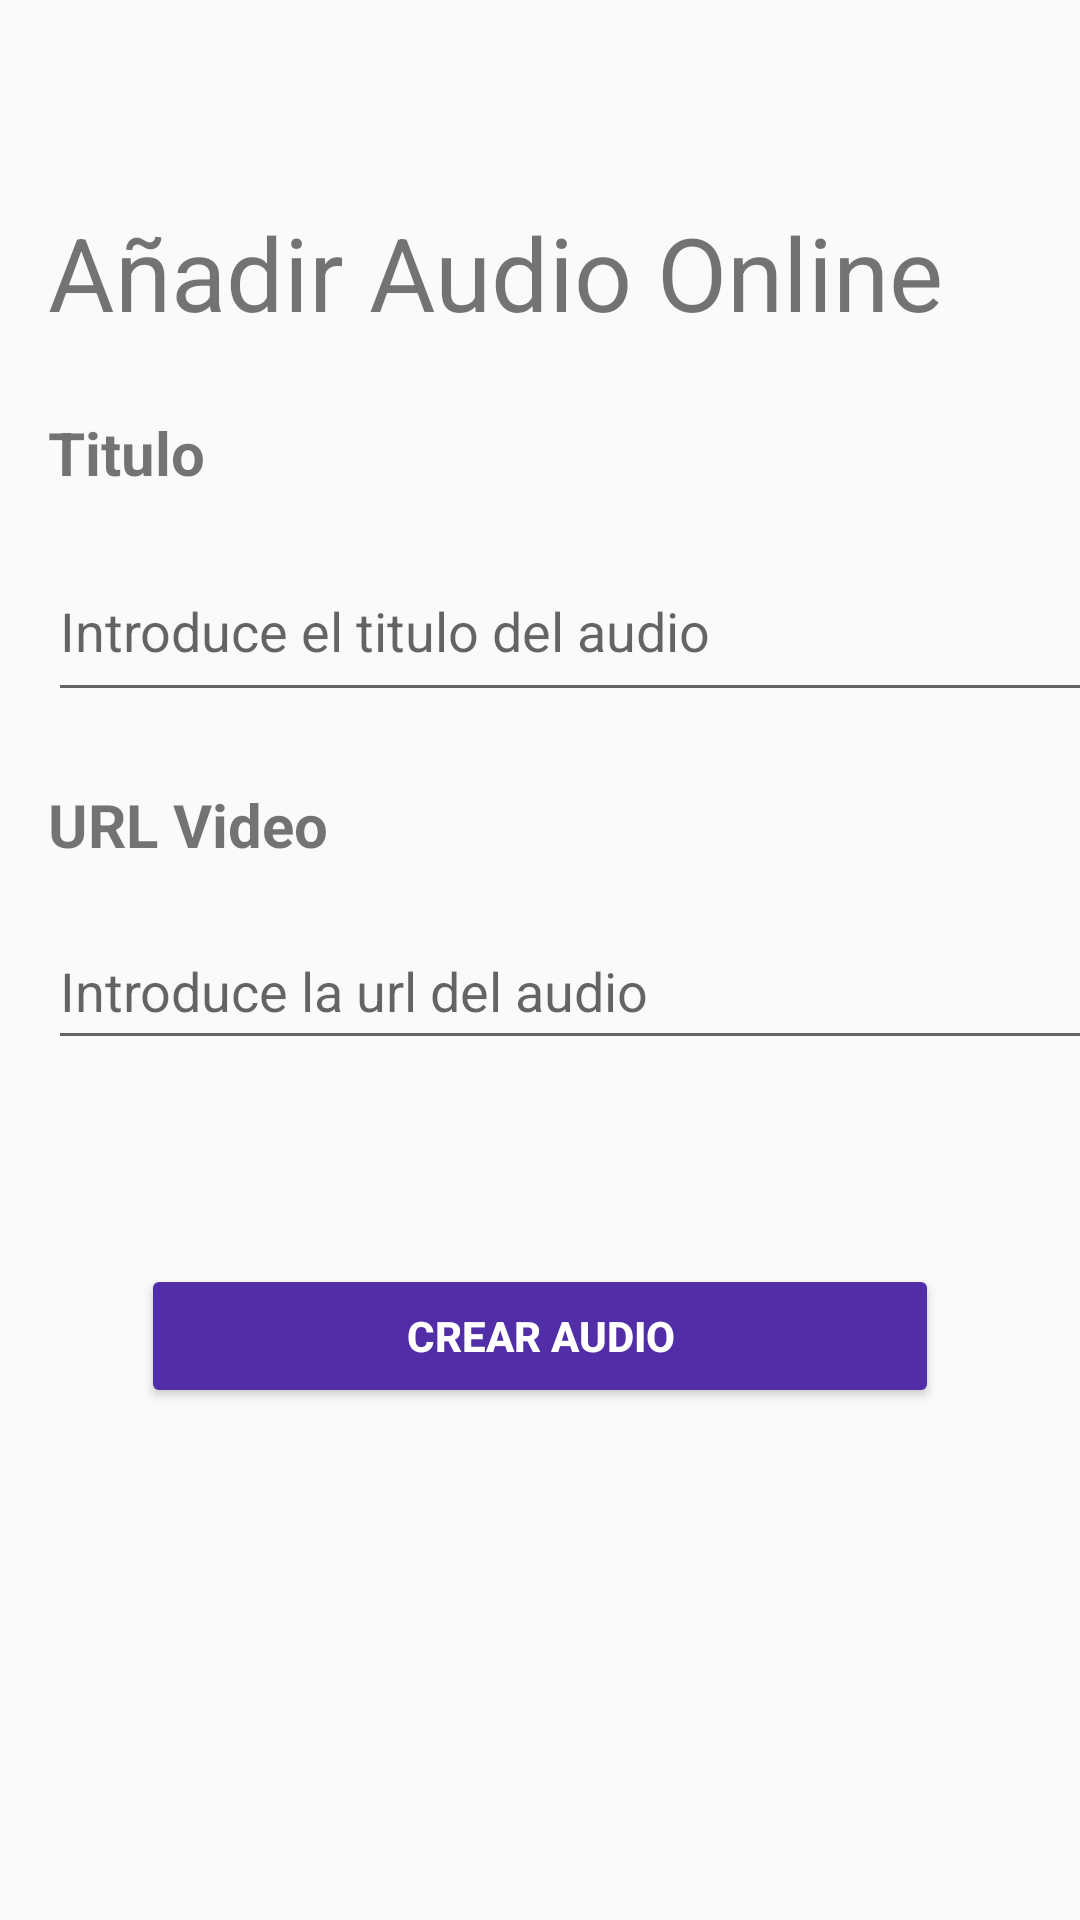

This screen was rendered from an Android layout file. Write that file and the resources it references.
<!-- AndroidManifest.xml: application theme Theme.AppCompat.Light -->
<!-- res/layout/activity_crear.xml -->
<?xml version="1.0" encoding="utf-8"?>
<androidx.constraintlayout.widget.ConstraintLayout xmlns:android="http://schemas.android.com/apk/res/android"
    xmlns:app="http://schemas.android.com/apk/res-auto"
    xmlns:tools="http://schemas.android.com/tools"
    android:id="@+id/main"
    android:layout_width="match_parent"
    android:layout_height="match_parent"
    tools:context=".CrearActivity">

    <TextView
        android:id="@+id/textView_crear"
        android:layout_width="wrap_content"
        android:layout_height="wrap_content"
        android:layout_marginStart="16dp"
        android:layout_marginTop="68dp"
        android:text="@string/textView_crear"
        android:textSize="34sp"
        app:layout_constraintStart_toStartOf="parent"
        app:layout_constraintTop_toTopOf="parent" />

    <TextView
        android:id="@+id/textView2_crear"
        android:layout_width="wrap_content"
        android:layout_height="wrap_content"
        android:layout_marginStart="16dp"
        android:layout_marginTop="24dp"
        android:text="@string/textView2_crear"
        android:textSize="20sp"
        android:textStyle="bold"
        app:layout_constraintStart_toStartOf="parent"
        app:layout_constraintTop_toBottomOf="@+id/textView_crear" />

    <EditText
        android:id="@+id/editText1_crear"
        android:layout_width="368dp"
        android:layout_height="57dp"
        android:layout_marginStart="16dp"
        android:layout_marginTop="16dp"
        android:ems="10"
        android:hint="@string/editText1_crear"
        app:layout_constraintStart_toStartOf="parent"
        app:layout_constraintTop_toBottomOf="@+id/textView2_crear" />

    <TextView
        android:id="@+id/textView3_crear"
        android:layout_width="wrap_content"
        android:layout_height="wrap_content"
        android:layout_marginStart="16dp"
        android:layout_marginTop="24dp"
        android:text="@string/textView3_crear"
        android:textSize="20sp"
        android:textStyle="bold"
        app:layout_constraintStart_toStartOf="parent"
        app:layout_constraintTop_toBottomOf="@+id/editText1_crear" />

    <EditText
        android:id="@+id/editText2_crear"
        android:layout_width="367dp"
        android:layout_height="49dp"
        android:layout_marginStart="16dp"
        android:layout_marginTop="16dp"
        android:ems="10"
        android:hint="@string/editText2_crear"
        android:inputType="text"
        app:layout_constraintStart_toStartOf="parent"
        app:layout_constraintTop_toBottomOf="@+id/textView3_crear" />

    <Button
        android:id="@+id/button_crear"
        android:layout_width="266dp"
        android:layout_height="48dp"
        android:layout_marginTop="68dp"
        android:backgroundTint="#512DA8"
        android:text="@string/button_crear"
        android:textAlignment="center"
        android:textColor="#FFFFFF"
        android:textStyle="bold"
        app:layout_constraintEnd_toEndOf="parent"
        app:layout_constraintStart_toStartOf="parent"
        app:layout_constraintTop_toBottomOf="@+id/editText2_crear" />
</androidx.constraintlayout.widget.ConstraintLayout>
<!-- resources referenced by this layout -->
<resources>
  <string name="button_crear">CREAR AUDIO</string>
  <string name="editText1_crear">Introduce el titulo del audio</string>
  <string name="editText2_crear">Introduce la url del audio</string>
  <string name="textView2_crear">Titulo</string>
  <string name="textView3_crear">URL Video</string>
  <string name="textView_crear">Añadir Audio Online</string>
</resources>
